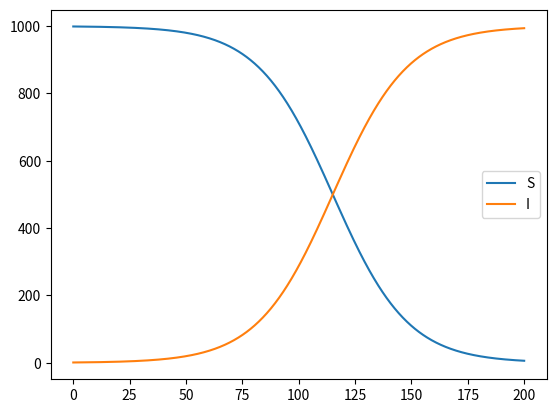

Write the Python code that produced this figure.
#%%
import numpy as np
import scipy as sp
from scipy import integrate
import matplotlib.pyplot as plt

beta = 0.06
N = 1000
I0 = 1
S0 = N - I0

def rhs(X, t):
    S, I = X
    return [-beta*S*I/N, +beta*S*I/N]

X0 = np.array([S0, I0])
tf = 200; t = np.linspace(0, tf, 1000)
sol = integrate.odeint(rhs, X0, t)

plt.plot(t, sol[:,0], label = 'S')
plt.plot(t, sol[:,1], label = 'I')
plt.legend()

# cond install scipy
#sp.integrate.odeint()
# %%
